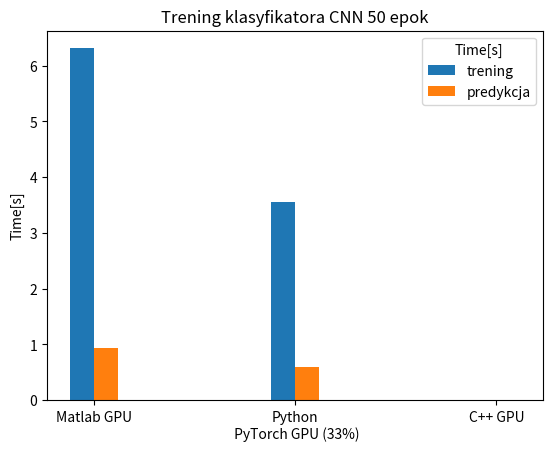

This chart was generated by the following Python code:
import matplotlib.pyplot as plt
import numpy as np

plt.title('Trening klasyfikatora CNN 50 epok')
plt.style.use('_mpl-gallery')


# https://www.mathworks.com/matlabcentral/answers/1755450-how-to-add-numerical-value-in-the-stacked-bar-chart
# https://www.datacamp.com/tutorial/python-bar-plot

library=[None,None,None]

d0=[None,None,None]
d1=[None,None,None]
d2=[None,None,None]
d3=[None,None,None]
d4=[None,None,None]
d5=[None,None,None]



#################################



### -- TRAIN klasyfikator CNN -- class="SAS" ###
## Epoch:50, GPU:True, loadData:1.317517, createLayers:1.308044, trainTime:315.703167, timeAccuracy:0.931454, accuracy: 1.000000
library[0]="Matlab GPU"
#d0[0]=1.317517
#d1[0]=1.308044
d2[0]=315.703167/50
d3[0]=0.931454
#d4[0]=0.097898
#d5[0]=16.519


## ##

library[1]="Python\n PyTorch GPU (33%)"
#d0[2]=0
#d1[2]=0
d2[1]=178/50
d3[1]=0.6
#d4[2]=0
#d5[2]=0
# ##

library[2]="C++ GPU"
#d0[3]=d0[0]*0.0
#d1[3]=d1[0]*0.0
d2[2]=d2[0]*0.0
d3[2]=d3[0]*0.0
#d4[3]=d4[0]*0.0
#d5[3]=d5[0]*0.0

# prepare detector : 0.097898
# train detector   : 16.519395
# epoch: 100
# images: 10


#################################


bar_width = 0.12
x = np.arange( len(library) )
off = bar_width

# Grouped Bar Plot
#plt.bar( x-2.5*off  , d0, bar_width, label='wczytanie danych uczących CNN')
#plt.bar( x-1.5*off  , d1, bar_width, label='budowanie modelu CNN')
plt.bar( x-0.5*off  , d2, bar_width, label='trening')
plt.bar( x+0.5*off  , d3, bar_width, label='predykcja')
#plt.bar( x+1.5*off  , d4, bar_width, label='budowanie detektora Yolo4')
#plt.bar( x+2.5*off  , d5, bar_width, label='uczenie detektora Yolo4')

# Adding labels and title
#plt.xlabel('Yolo ')
plt.ylabel('Time[s]')
plt.xticks(x, library) # ,size=5
plt.legend(title='Time[s]')
plt.savefig( 'Pomiary_KlasyfikatorCNN.pdf',dpi=400 )
#plt.show()
#plt.close()




